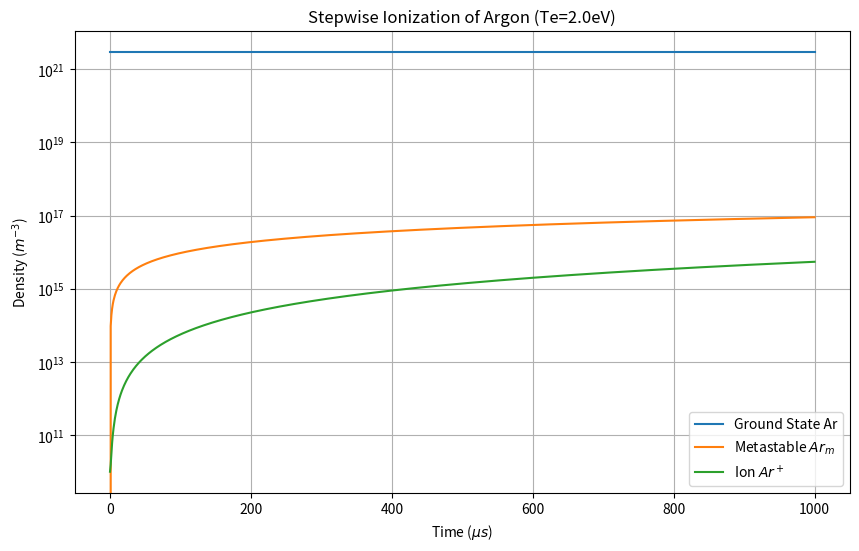

Source code (Python):
"""
    Please keep in mind that this is very preliminary. Zero clue if this is useful or correct or relavent in any way.
"""

import numpy as np
from scipy.integrate import odeint
import matplotlib.pyplot as plt

# --- 1. System Parameters & Constants ---
Te = 2.0  # Electron temperature in eV
ne = 1e16 # Electron density in m^-3 (assumed constant for simplicity)
N_gas = 3e21 # Neutral argon density (0.1 Torr at 300K)
E_ex = 11.5 # Excitation energy (ground to metastable)
E_iz = 15.76 # Ionization energy (ground state)
E_si = 4.26  # Stepwise ionization energy (15.76 - 11.5)

# --- 2. Rate Coefficients (Simplified Arrhenius-like) ---
# k = A * exp(-E/Te)
k_ex = 1e-15 * np.exp(-E_ex / Te)  # Ar + e -> Arm + e
k_si = 1e-13 * np.exp(-E_si / Te)  # Arm + e -> Ar+ + 2e (Stepwise)
k_dr = 5e-14 * (Te**-0.66)        # Recombination / Losses

# --- 3. Rate Equation Formulation ---
def plasma_dynamics(y, t, ne, N_gas, k_ex, k_si, k_dr):
    n_gs, n_m, n_i = y # Ground, Metastable, Ion
    
    # Rate equations (d/dt)
    # 1. Ground State: Losses to excited/ionized
    dn_gs_dt = -ne * n_gs * k_ex
    # 2. Metastable State: Gains from excitation, losses to ionization
    dn_m_dt = (ne * n_gs * k_ex) - (ne * n_m * k_si) - (k_dr * n_m)
    # 3. Ion Density: Stepwise ionization + others
    dn_i_dt = (ne * n_m * k_si) 
    
    return [dn_gs_dt, dn_m_dt, dn_i_dt]

# --- 4. Simulation Execution ---
y0 = [N_gas, 0.0, 1e10] # Initial densities
t = np.linspace(0, 1e-3, 1000) # Time span (seconds)

# Solve ODE
solution = odeint(plasma_dynamics, y0, t, args=(ne, N_gas, k_ex, k_si, k_dr))
n_gs, n_m, n_i = solution.T

# --- 5. Plotting Results ---
plt.figure(figsize=(10,6))
plt.plot(t*1e6, n_gs, label='Ground State Ar')
plt.plot(t*1e6, n_m, label='Metastable $Ar_m$')
plt.plot(t*1e6, n_i, label='Ion $Ar^+$')
plt.xlabel('Time ($\mu s$)')
plt.ylabel('Density ($m^{-3}$)')
plt.yscale('log')
plt.legend()
plt.title(f'Stepwise Ionization of Argon (Te={Te}eV)')
plt.grid(True)
plt.show()
